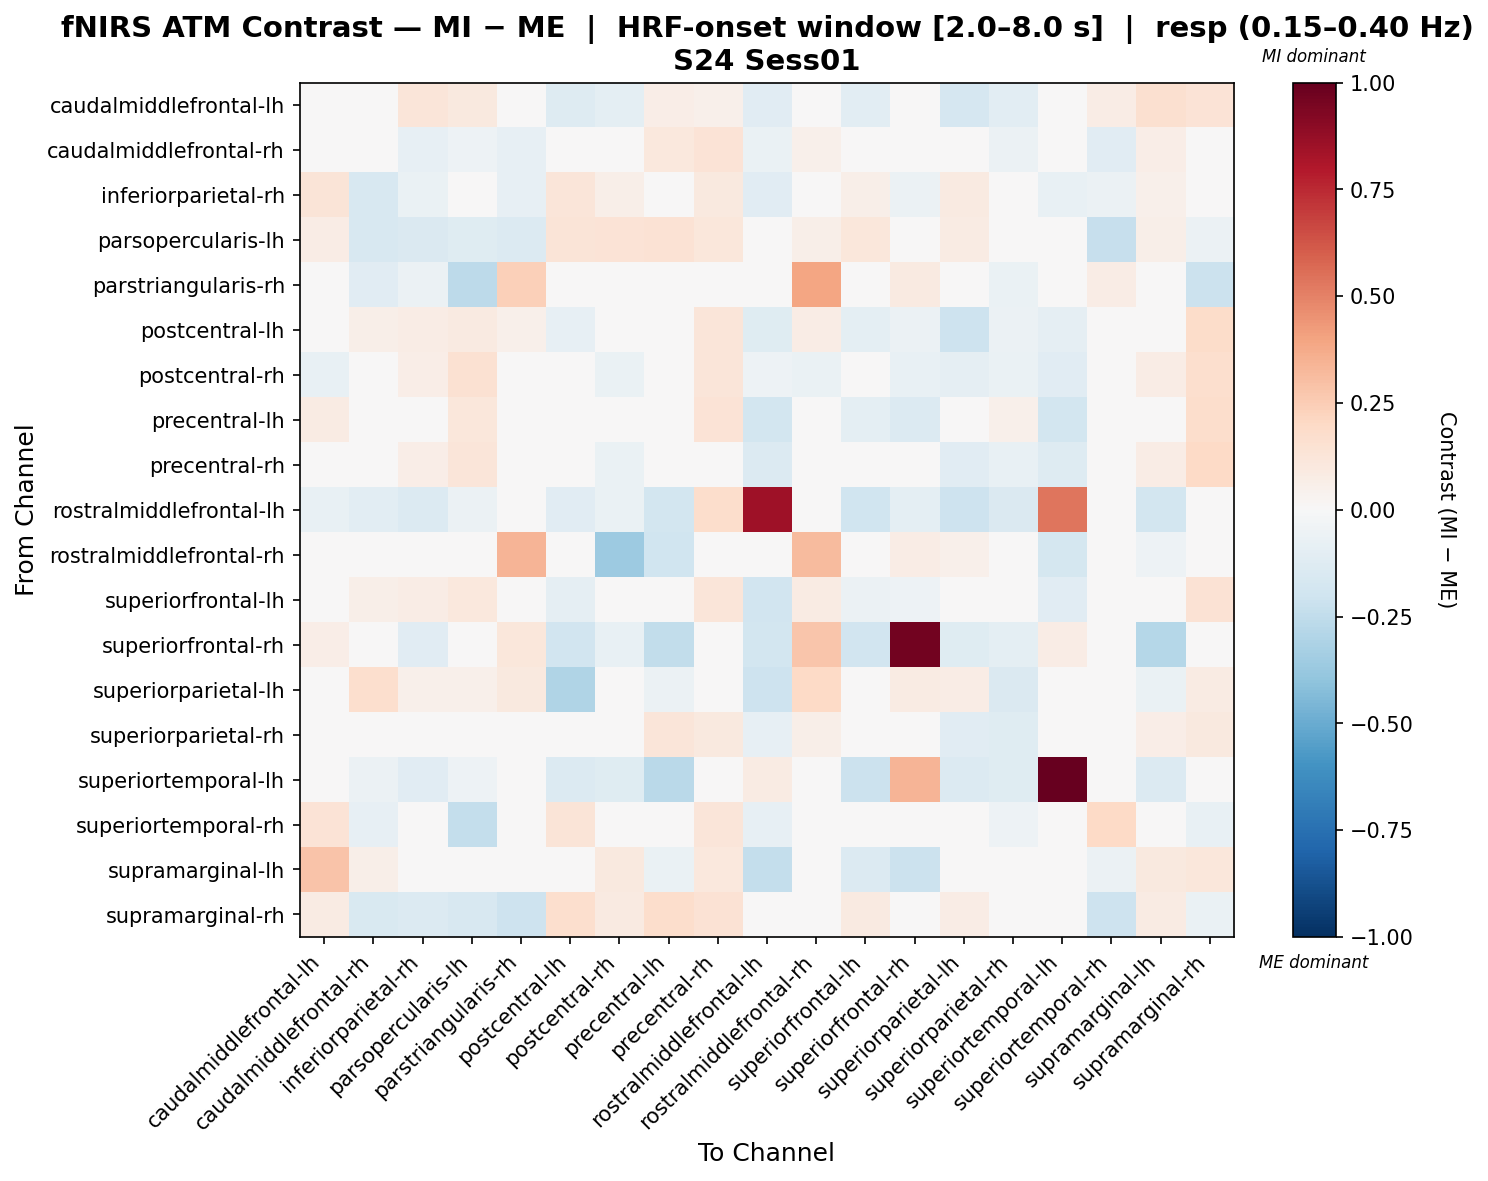

The table this chart was drawn from, first rows:
, caudalmiddlefrontal-lh, caudalmiddlefrontal-rh, inferiorparietal-rh, parsopercularis-lh, parstriangularis-rh, postcentral-lh, postcentral-rh, precentral-lh, precentral-rh, rostralmiddlefrontal-lh, rostralmiddlefrontal-rh, superiorfrontal-lh, superiorfrontal-rh, superiorparietal-lh, superiorparietal-rh, superiortemporal-lh, superiortemporal-rh, supramarginal-lh, supramarginal-rh
caudalmiddlefrontal-lh, 0.001569, -0.02767, 0.1188, 0.09414, 0.01047, -0.1252, -0.1005, 0.0629, 0.05091, -0.1167, 0.03259, -0.1021, 0.01096, -0.1701, -0.1036, 0.001468, 0.07104, 0.1566, 0.1344
caudalmiddlefrontal-rh, 0.005348, -0.04097, -0.07831, -0.05164, -0.08384, 0.04669, 0.006057, 0.1052, 0.1402, -0.06775, 0.05103, 0.01957, 0.04997, 0.0004569, -0.05858, -0.008358, -0.1126, 0.06598, 0.01157
inferiorparietal-rh, 0.1328, -0.1563, -0.06741, -0.04483, -0.07891, 0.1232, 0.05876, 0.04345, 0.1002, -0.1157, 0.03997, 0.05598, -0.05581, 0.09284, -0.01816, -0.0724, -0.06104, 0.05175, -0.02839
parsopercularis-lh, 0.07628, -0.1617, -0.1437, -0.1239, -0.1383, 0.1318, 0.1344, 0.1412, 0.1161, -0.03531, 0.05593, 0.1118, -0.0004597, 0.08355, -0.0076, -0.008581, -0.2293, 0.05489, -0.05728
parstriangularis-rh, -0.03277, -0.1106, -0.05626, -0.2637, 0.2395, 0.04323, -0.01723, -0.03739, 0.013, -0.03739, 0.3958, 0.01131, 0.08618, 0.02939, -0.06582, -0.008, 0.07192, -0.04662, -0.2146
postcentral-lh, -0.02934, 0.06247, 0.07774, 0.09037, 0.0529, -0.08454, 0.04551, 0.03021, 0.1229, -0.1204, 0.07254, -0.1013, -0.06128, -0.2102, -0.05844, -0.09248, 0.04989, -0.02724, 0.1807
postcentral-rh, -0.07332, -0.02179, 0.06881, 0.1511, 0.02782, 0.001974, -0.06586, 0.008824, 0.1221, -0.05393, -0.06411, -0.04871, -0.07434, -0.09118, -0.06456, -0.114, 0.0465, 0.0753, 0.1693
precentral-lh, 0.08539, 0.04984, 0.01378, 0.1171, 0.02141, 0.04271, 0.03425, -0.0334, 0.1329, -0.1845, 0.002163, -0.09716, -0.1338, -0.04564, 0.05433, -0.1845, -0.01311, -0.03395, 0.1721
precentral-rh, -0.0341, 0.04446, 0.06887, 0.1209, 0.01379, 0.005721, -0.06537, 0.005179, -0.04036, -0.1393, 0.03248, 0.0006129, -0.02794, -0.1104, -0.07147, -0.1252, 0.04506, 0.07497, 0.2021
rostralmiddlefrontal-lh, -0.07132, -0.1051, -0.1378, -0.05666, 0.002522, -0.1121, -0.06982, -0.1828, 0.1759, 0.8484, 0.03136, -0.198, -0.09505, -0.2058, -0.1426, 0.5322, -0.02944, -0.1833, -0.0006018
rostralmiddlefrontal-rh, -0.01962, -0.004376, -0.01962, -0.01704, 0.3397, 0.04574, -0.3621, -0.2022, 0.002851, -0.04753, 0.319, 0.03103, 0.07359, 0.05065, -0.007226, -0.1769, 0.02844, -0.05271, 0.01836
superiorfrontal-lh, 0.001174, 0.05731, 0.07156, 0.1053, 0.0407, -0.09007, 0.01094, -0.03624, 0.1239, -0.1907, 0.08105, -0.05756, -0.05352, -0.01488, -0.01826, -0.1148, -0.02055, -0.04213, 0.1468
superiorfrontal-rh, 0.06738, 0.03632, -0.1129, -0.03609, 0.1144, -0.1946, -0.07335, -0.2472, 0.02279, -0.1842, 0.2804, -0.1883, 0.9616, -0.1216, -0.09989, 0.0734, -0.01533, -0.2867, 0.003729
superiorparietal-lh, -0.03968, 0.1693, 0.05436, 0.05057, 0.1013, -0.3028, -0.04647, -0.06071, 0.02632, -0.2098, 0.2026, 0.03867, 0.08136, 0.07482, -0.1452, 0.005283, -0.01337, -0.06719, 0.08066
superiorparietal-rh, -0.04243, -0.044, 0.009774, 0.002947, -0.02858, -0.01203, 0.02281, 0.1203, 0.1008, -0.08574, 0.05758, 0.01355, 0.02209, -0.1112, -0.1181, -0.04063, -0.03264, 0.06641, 0.09912
superiortemporal-lh, -0.003264, -0.06068, -0.1102, -0.0522, 0.01224, -0.1339, -0.1245, -0.2704, -0.02683, 0.08446, 0.000366, -0.2133, 0.3375, -0.133, -0.1175, 1.0, -0.04088, -0.137, -0.01096
superiortemporal-rh, 0.1357, -0.0813, 0.01743, -0.2398, -0.01587, 0.1305, -0.01018, 0.03592, 0.1221, -0.079, 0.003084, -0.003874, -0.00987, 0.0, -0.05422, -0.03424, 0.2008, -0.0415, -0.07575
supramarginal-lh, 0.289, 0.0586, -0.02475, 0.01308, -0.02524, 0.03264, 0.1015, -0.06994, 0.1085, -0.2408, 0.00349, -0.1343, -0.2153, -0.02546, 0.01308, -0.03216, -0.05996, 0.09642, 0.1116
supramarginal-rh, 0.08402, -0.1495, -0.1402, -0.158, -0.2047, 0.1696, 0.08794, 0.1793, 0.1458, -0.03948, 0.02883, 0.09281, 0.03106, 0.07722, 0.002596, -0.01118, -0.2104, 0.08166, -0.06727
